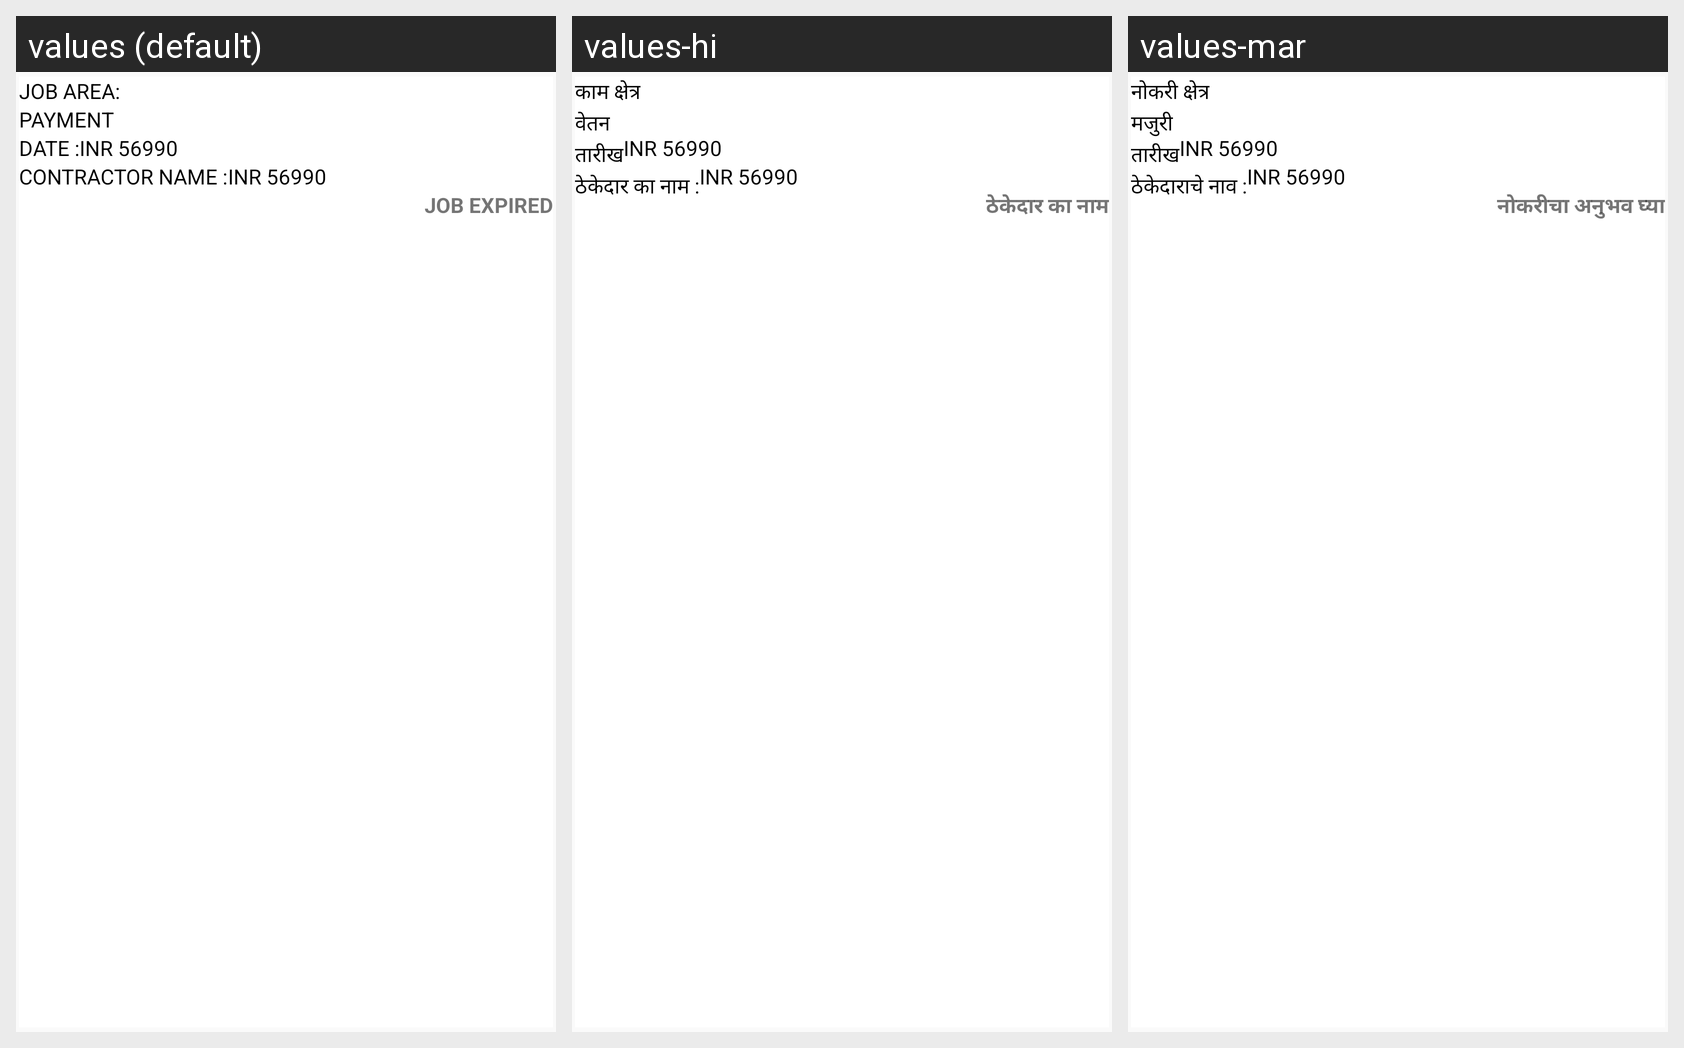

Translations of the strings shown on this Android screen, per locale in the grid:
Android screen res/layout/job_status_list.xml rendered under 3 locales, left to right: values (default), values-hi, values-mar. Device: Nexus 5 (rendered at 1080×1920; each locale shown at half size, 540×960, under a caption strip naming it); theme AppTheme.
Strings drawn on this screen, with the default value and each locale's value (text and hints the layout hard-codes, and strings that could not be matched under every locale, appear in the picture but are not listed):

job
  values: JOB AREA:
  values-hi: काम क्षेत्र
  values-mar: नोकरी क्षेत्र

wages
  values: PAYMENT
  values-hi: वेतन
  values-mar: मजुरी

datee
  values: DATE :
  values-hi: तारीख
  values-mar: तारीख

contractorname
  values: CONTRACTOR NAME :
  values-hi: ठेकेदार का नाम :
  values-mar: ठेकेदाराचे नाव :

jobexpired
  values: JOB EXPIRED
  values-hi: ठेकेदार का नाम
  values-mar: नोकरीचा अनुभव घ्या
